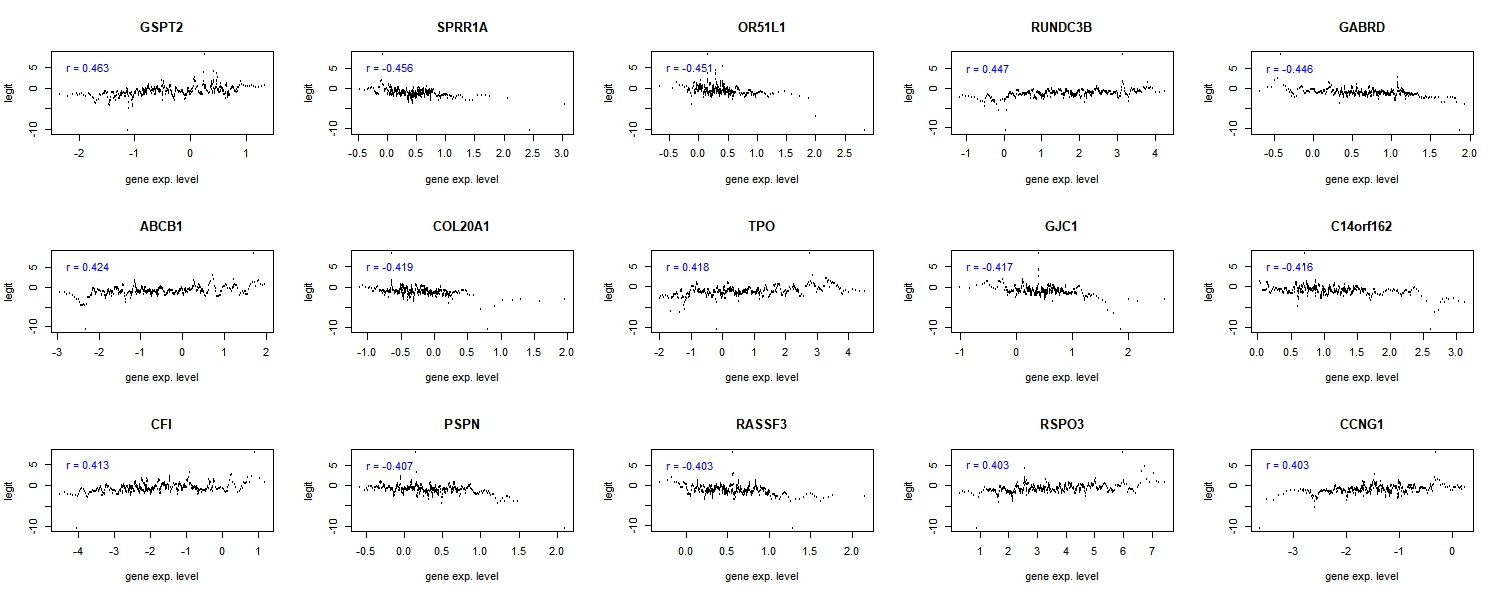

Data behind this chart, as committed beside it:
, cor, number
GSPT2, 0.4632, 16856
SPRR1A, -0.456, 16676
OR51L1, -0.4512, 1611
RUNDC3B, 0.4474, 1464
GABRD, -0.4456, 7273
ABCB1, 0.4239, 1321
COL20A1, -0.4192, 9896
TPO, 0.4182, 8422
GJC1, -0.4174, 9636
C14orf162, -0.4161, 16629
CFI, 0.4132, 12572
PSPN, -0.4071, 7877
RASSF3, -0.4034, 16250
RSPO3, 0.4029, 11785
CCNG1, 0.4027, 12634
TNN, 0.4027, 16954
DARC, 0.4015, 14565
ITM2A, 0.4013, 17009
GPR12, -0.398, 10085
FOXD2, -0.3958, 2779
FLJ32214, -0.3903, 10220
GPR78, -0.3865, 13134
APC2, -0.3856, 16208
ITPKA, -0.3841, 12248
CD1C, 0.3818, 3279
SCO2, -0.3793, 7417
AVPR2, 0.3791, 12374
CREBL2, 0.3782, 10339
MGC11102, -0.3767, 233
HIST2H2AC, -0.3763, 15668
RHCG, 0.3759, 3732
C16orf13, -0.3736, 10466
CUTC, 0.3733, 7474
FCER1A, 0.3733, 16548
IER5L, -0.3727, 10207
CHST1, -0.3726, 7792
CHRNE, -0.3724, 14108
ADAMTSL2, -0.3724, 1475
RPN2, -0.3721, 930
ARID3A, -0.3716, 3453
BHLHB3, 0.3713, 451
UBLCP1, 0.3684, 9998
SEMA7A, -0.368, 14466
MMP11, -0.3672, 11381
ARHGAP19, 0.3665, 12358
FKBP5, 0.3663, 13452
CAV3, 0.3662, 2524
C1RL, 0.366, 6571
STX11, 0.3659, 12274
IFT57, 0.3653, 10742
ADRB3, -0.3645, 883
PIK3C2G, 0.3638, 6943
MRGPRE, -0.3637, 3019
STIM2, 0.3637, 11484
HIST1H2AI, -0.3637, 5955
MFAP4, 0.3629, 8223
FOXD4L1, -0.3624, 13179
SYNGAP1, -0.362, 15239
P2RY5, 0.3607, 10435
TBXA2R, -0.3603, 5684
... 17,230 more rows
